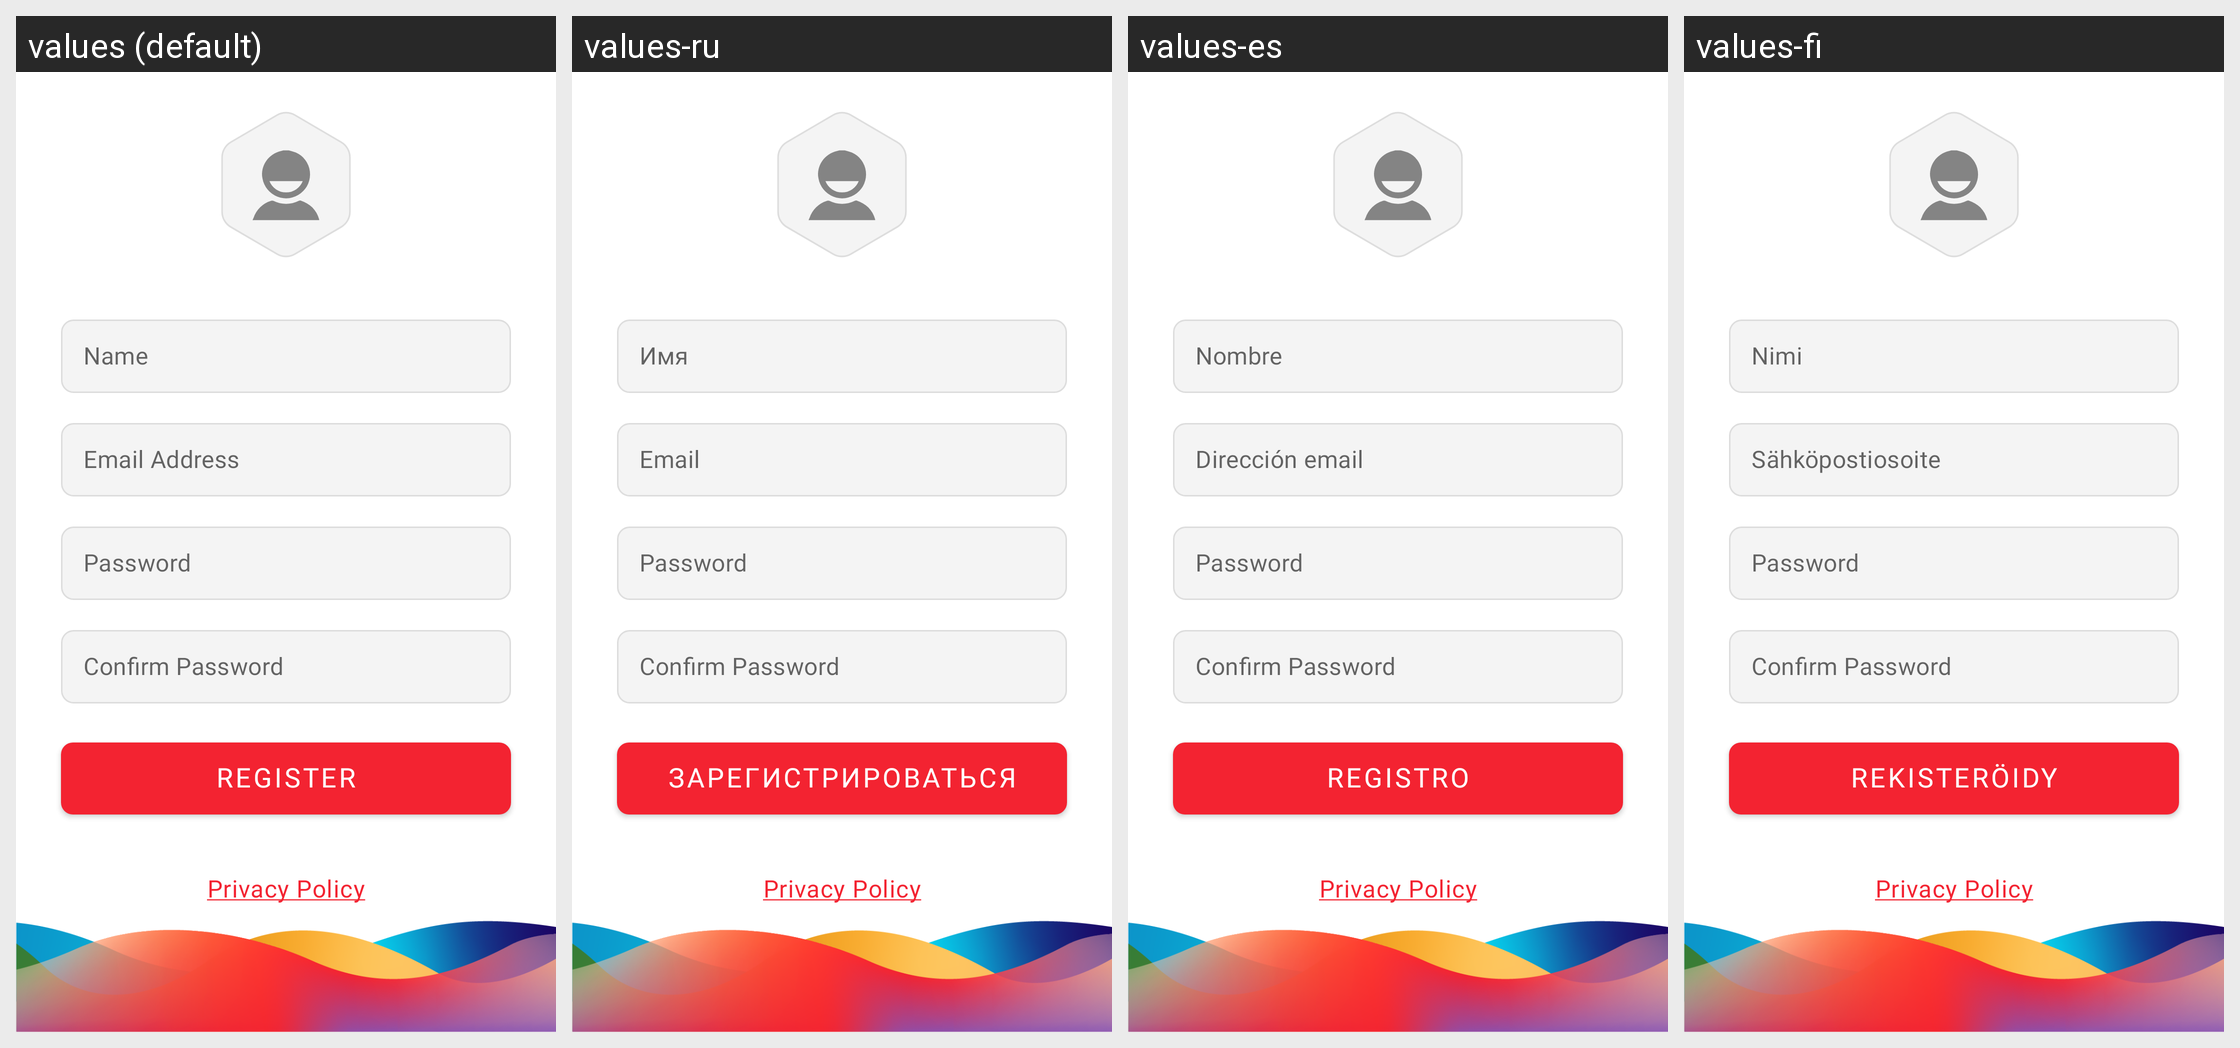

For this localized Android screen grid, give each drawn string resource with its value in every locale shown.
Android screen res/layout/fragment_register.xml rendered under 4 locales, left to right: values (default), values-ru, values-es, values-fi. Device: Nexus 5 (rendered at 1080×1920; each locale shown at half size, 540×960, under a caption strip naming it); theme Theme.App.DayNight.
Other locales in the repository, not shown: values-nrw, values-sw.
Strings drawn on this screen, with the default value and each locale's value (text and hints the layout hard-codes, and strings that could not be matched under every locale, appear in the picture but are not listed):

name
  values: Name
  values-ru: Имя
  values-es: Nombre
  values-fi: Nimi

email_address
  values: Email Address
  values-ru: Email
  values-es: Dirección email
  values-fi: Sähköpostiosoite

password
  values: Password
  values-ru: Password  [not translated; the default value is used]
  values-es: Password  [not translated; the default value is used]
  values-fi: Password  [not translated; the default value is used]

confirm_password
  values: Confirm Password
  values-ru: Confirm Password  [not translated; the default value is used]
  values-es: Confirm Password  [not translated; the default value is used]
  values-fi: Confirm Password  [not translated; the default value is used]

register
  values: Register
  values-ru: Зарегистрироваться
  values-es: Registro
  values-fi: Rekisteröidy

privacy_policy
  values: Privacy Policy
  values-ru: Privacy Policy  [not translated; the default value is used]
  values-es: Privacy Policy  [not translated; the default value is used]
  values-fi: Privacy Policy  [not translated; the default value is used]
